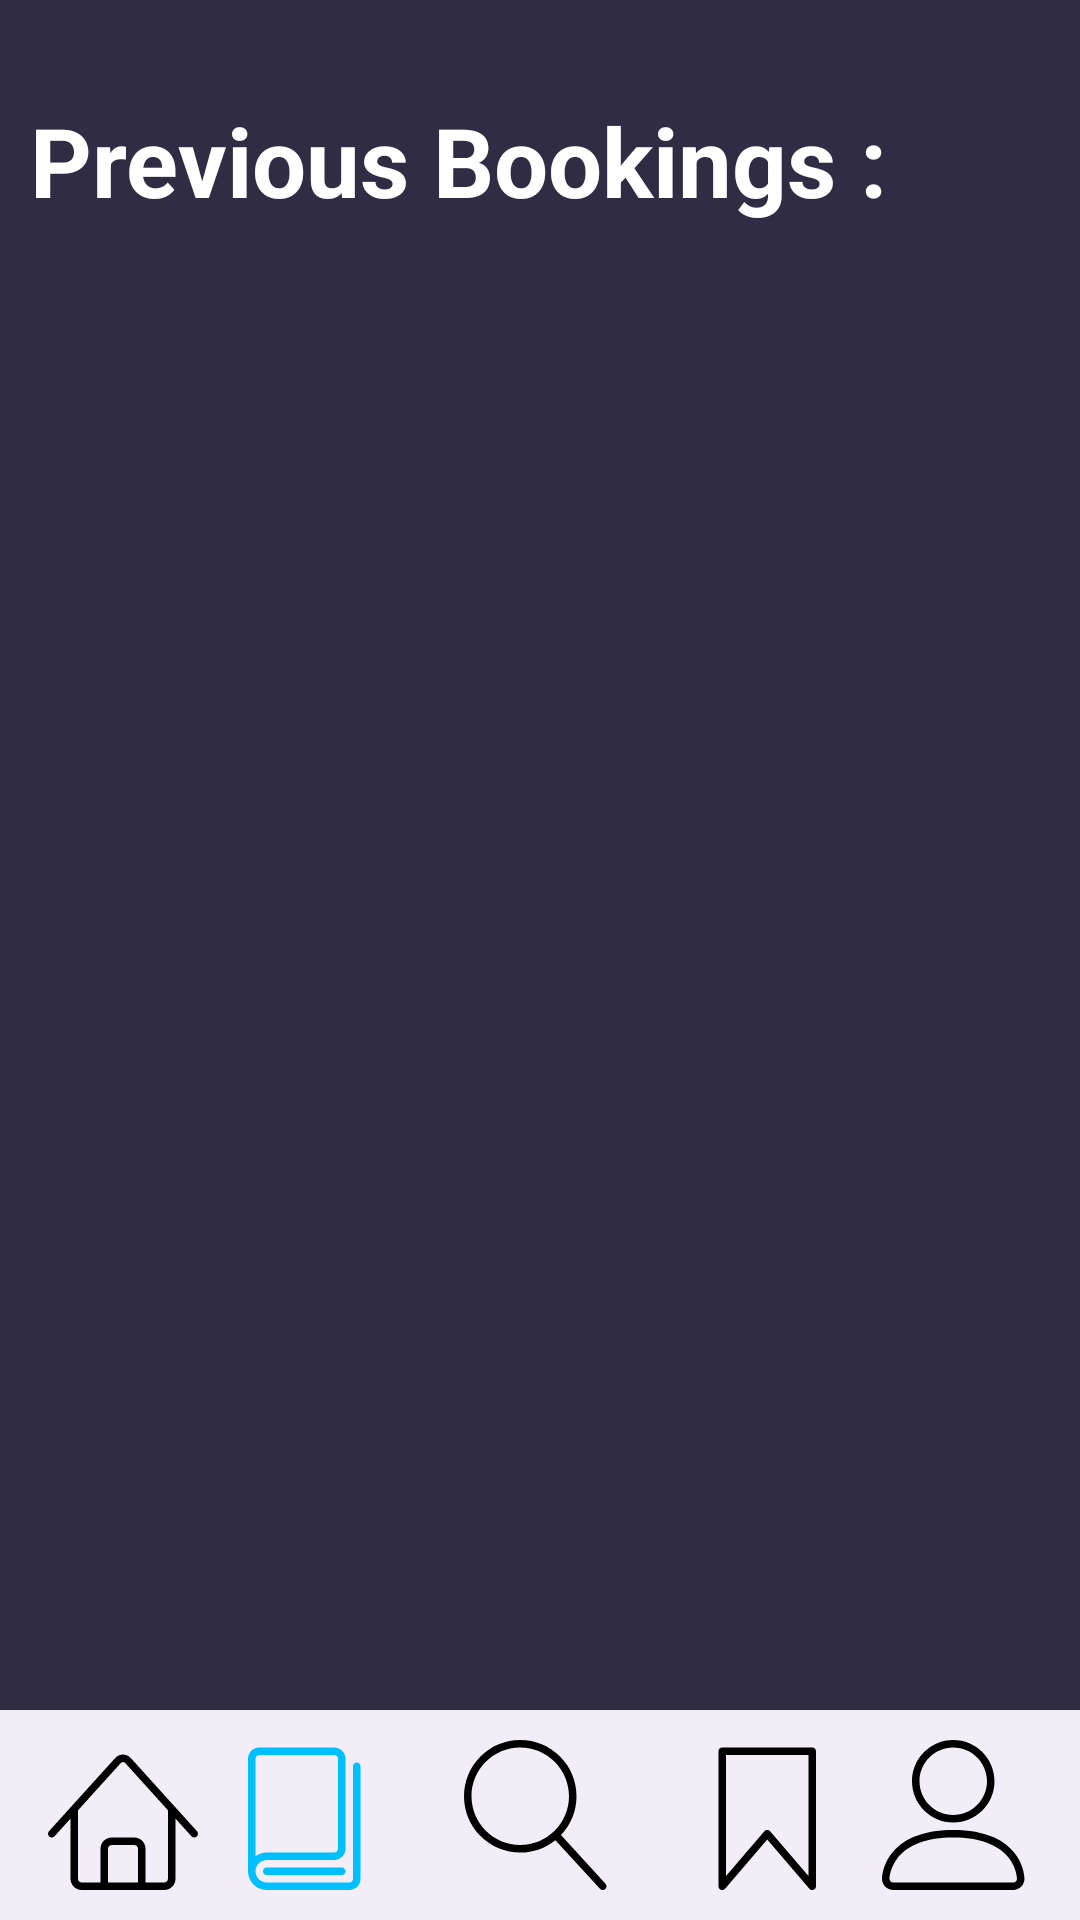

Write the Android layout XML for this screen, with the resource values it uses.
<!-- AndroidManifest.xml: application theme Theme.SMD_PROJECT -->
<!-- res/layout/activity_book_returned.xml -->
<?xml version="1.0" encoding="utf-8"?>
<androidx.constraintlayout.widget.ConstraintLayout xmlns:android="http://schemas.android.com/apk/res/android"
    xmlns:app="http://schemas.android.com/apk/res-auto"
    xmlns:tools="http://schemas.android.com/tools"
    android:layout_width="match_parent"
    android:layout_height="match_parent"
    android:id="@+id/nnn"
    android:background="#302c44"
    tools:context=".Activity_book_returned">


    <TextView
        android:id="@+id/textView6"
        android:layout_width="wrap_content"
        android:layout_height="wrap_content"
        android:layout_marginTop="32dp"
        android:text="Previous Bookings :"
        android:textColor="@color/white"
        android:textSize="32sp"
        android:textStyle="bold"
        app:layout_constraintEnd_toEndOf="parent"
        app:layout_constraintHorizontal_bias="0.136"
        app:layout_constraintStart_toStartOf="parent"
        app:layout_constraintTop_toTopOf="parent" />

    <ScrollView
        android:layout_width="match_parent"
        android:layout_height="520dp"
        android:layout_marginTop="32dp"
        app:layout_constraintEnd_toEndOf="parent"
        app:layout_constraintHorizontal_bias="0.0"
        app:layout_constraintStart_toStartOf="parent"
        app:layout_constraintTop_toBottomOf="@+id/textView6">

        <LinearLayout
            android:layout_width="match_parent"
            android:layout_height="wrap_content"
            android:id="@+id/borrowLayout"
            android:orientation="vertical"
            android:layout_marginBottom="10dp"
            >


        </LinearLayout>



    </ScrollView>


    <com.google.android.material.bottomnavigation.BottomNavigationView
        android:id="@+id/bottomNavigationView"
        android:layout_width="match_parent"
        android:layout_height="70dp"
        app:layout_constraintBottom_toBottomOf="parent"
        app:layout_constraintEnd_toEndOf="parent"
        app:layout_constraintStart_toStartOf="parent"
        app:layout_editor_absoluteY="840dp">

        <LinearLayout
            android:layout_width="match_parent"
            android:layout_height="match_parent"
            android:padding="10dp"
            android:weightSum="5.5">

            <LinearLayout
                android:layout_width="0dp"
                android:layout_height="match_parent"
                android:layout_weight="1">


                <ImageView
                    android:id="@+id/homeButtonOnNav"
                    android:layout_width="match_parent"
                    android:layout_height="match_parent"
                    android:src="@drawable/black_home" />


            </LinearLayout>

            <LinearLayout
                android:layout_width="0dp"
                android:layout_height="match_parent"
                android:layout_weight="1">


                <ImageView
                    android:layout_width="match_parent"
                    android:layout_height="match_parent"
                    android:src="@drawable/blue_books" />

            </LinearLayout>

            <LinearLayout
                android:layout_width="0dp"
                android:layout_height="match_parent"
                android:layout_weight="1.5">

                <ImageView
                    android:id="@+id/searchButtonNav"
                    android:layout_width="match_parent"
                    android:src="@drawable/mag1"
                    android:layout_height="match_parent"/>


            </LinearLayout>

            <LinearLayout
                android:layout_width="0dp"
                android:layout_height="match_parent"
                android:layout_weight="1">


                <ImageView
                    android:id="@+id/favButtonOnNav"
                    android:layout_width="match_parent"
                    android:layout_height="match_parent"
                    android:src="@drawable/black_fav" />


            </LinearLayout>

            <LinearLayout
                android:layout_width="0dp"
                android:layout_height="match_parent"
                android:layout_weight="1">

                <ImageView
                    android:id="@+id/personImageOnNav"
                    android:layout_width="match_parent"
                    android:layout_height="match_parent"
                    android:src="@drawable/black_user" />
            </LinearLayout>
        </LinearLayout>
    </com.google.android.material.bottomnavigation.BottomNavigationView>


</androidx.constraintlayout.widget.ConstraintLayout>
<!-- resources referenced by this layout -->
<resources>
  <!-- drawable black_fav (drawable) -->
  <vector xmlns:android="http://schemas.android.com/apk/res/android"
      android:width="20dp"
      android:height="20dp"
      android:viewportWidth="20"
      android:viewportHeight="20">
    <path
        android:pathData="M15.5,20c-0.143,0 -0.283,-0.062 -0.38,-0.175l-5.62,-6.557 -5.62,6.557c-0.136,0.159 -0.357,0.216 -0.553,0.144s-0.327,-0.26 -0.327,-0.469v-18c0,-0.276 0.224,-0.5 0.5,-0.5h12c0.276,0 0.5,0.224 0.5,0.5v18c0,0.209 -0.13,0.396 -0.327,0.469 -0.057,0.021 -0.115,0.031 -0.173,0.031zM9.5,12c0.146,0 0.285,0.064 0.38,0.175l5.12,5.974v-16.148h-11v16.148l5.12,-5.974c0.095,-0.111 0.234,-0.175 0.38,-0.175z"
        android:fillColor="#000000"/>
  </vector>
  <!-- drawable black_home (drawable) -->
  <vector xmlns:android="http://schemas.android.com/apk/res/android"
      android:width="20dp"
      android:height="20dp"
      android:viewportWidth="20"
      android:viewportHeight="20">
    <path
        android:pathData="M19.871,12.165l-8.829,-9.758c-0.274,-0.303 -0.644,-0.47 -1.042,-0.47 -0,0 0,0 0,0 -0.397,0 -0.767,0.167 -1.042,0.47l-8.829,9.758c-0.185,0.205 -0.169,0.521 0.035,0.706 0.096,0.087 0.216,0.129 0.335,0.129 0.136,0 0.272,-0.055 0.371,-0.165l2.129,-2.353v8.018c0,0.827 0.673,1.5 1.5,1.5h11c0.827,0 1.5,-0.673 1.5,-1.5v-8.018l2.129,2.353c0.185,0.205 0.501,0.221 0.706,0.035s0.221,-0.501 0.035,-0.706zM12,19h-4v-4.5c0,-0.276 0.224,-0.5 0.5,-0.5h3c0.276,0 0.5,0.224 0.5,0.5v4.5zM16,18.5c0,0.276 -0.224,0.5 -0.5,0.5h-2.5v-4.5c0,-0.827 -0.673,-1.5 -1.5,-1.5h-3c-0.827,0 -1.5,0.673 -1.5,1.5v4.5h-2.5c-0.276,0 -0.5,-0.224 -0.5,-0.5v-9.123l5.7,-6.3c0.082,-0.091 0.189,-0.141 0.3,-0.141s0.218,0.05 0.3,0.141l5.7,6.3v9.123z"
        android:fillColor="#000000"/>
  </vector>
  <!-- drawable blue_books (drawable) -->
  <vector xmlns:android="http://schemas.android.com/apk/res/android"
      android:width="20dp"
      android:height="20dp"
      android:viewportWidth="20"
      android:viewportHeight="20">
    <path
        android:pathData="M14.5,18h-10c-0.276,0 -0.5,-0.224 -0.5,-0.5s0.224,-0.5 0.5,-0.5h10c0.276,0 0.5,0.224 0.5,0.5s-0.224,0.5 -0.5,0.5z"
        android:fillColor="#00BFFF"/>
    <path
        android:pathData="M16.5,3c-0.276,0 -0.5,0.224 -0.5,0.5v15c0,0.276 -0.224,0.5 -0.5,0.5h-11c-0.827,0 -1.5,-0.673 -1.5,-1.5s0.673,-1.5 1.5,-1.5h9c0.827,0 1.5,-0.673 1.5,-1.5v-12c0,-0.827 -0.673,-1.5 -1.5,-1.5h-10c-0.827,0 -1.5,0.673 -1.5,1.5v15c0,1.378 1.122,2.5 2.5,2.5h11c0.827,0 1.5,-0.673 1.5,-1.5v-15c0,-0.276 -0.224,-0.5 -0.5,-0.5zM3.5,2h10c0.276,0 0.5,0.224 0.5,0.5v12c0,0.276 -0.224,0.5 -0.5,0.5h-9c-0.562,0 -1.082,0.187 -1.5,0.501v-13.001c0,-0.276 0.224,-0.5 0.5,-0.5z"
        android:fillColor="#00BFFF"/>
  </vector>
  <!-- drawable mag1 (drawable) -->
  <vector xmlns:android="http://schemas.android.com/apk/res/android"
      android:width="20dp"
      android:height="20dp"
      android:viewportWidth="20"
      android:viewportHeight="20">
    <path
        android:pathData="M18.869,19.162l-5.943,-6.484c1.339,-1.401 2.075,-3.233 2.075,-5.178 0,-2.003 -0.78,-3.887 -2.197,-5.303s-3.3,-2.197 -5.303,-2.197 -3.887,0.78 -5.303,2.197 -2.197,3.3 -2.197,5.303 0.78,3.887 2.197,5.303 3.3,2.197 5.303,2.197c1.726,0 3.362,-0.579 4.688,-1.645l5.943,6.483c0.099,0.108 0.233,0.162 0.369,0.162 0.121,0 0.242,-0.043 0.338,-0.131 0.204,-0.187 0.217,-0.503 0.031,-0.706zM1,7.5c0,-3.584 2.916,-6.5 6.5,-6.5s6.5,2.916 6.5,6.5 -2.916,6.5 -6.5,6.5 -6.5,-2.916 -6.5,-6.5z"
        android:fillColor="#000000"/>
  </vector>
  <style name="Theme.SMD_PROJECT" parent="Base.Theme.SMD_PROJECT" />
  <style name="Base.Theme.SMD_PROJECT" parent="Theme.Material3.DayNight.NoActionBar">
          
  
  
          
      </style>
  <!-- not gathered from this repository: default colours our renderer supplied (Android Studio template values) -->
  <color name="white">#FFFFFFFF</color>
</resources>
